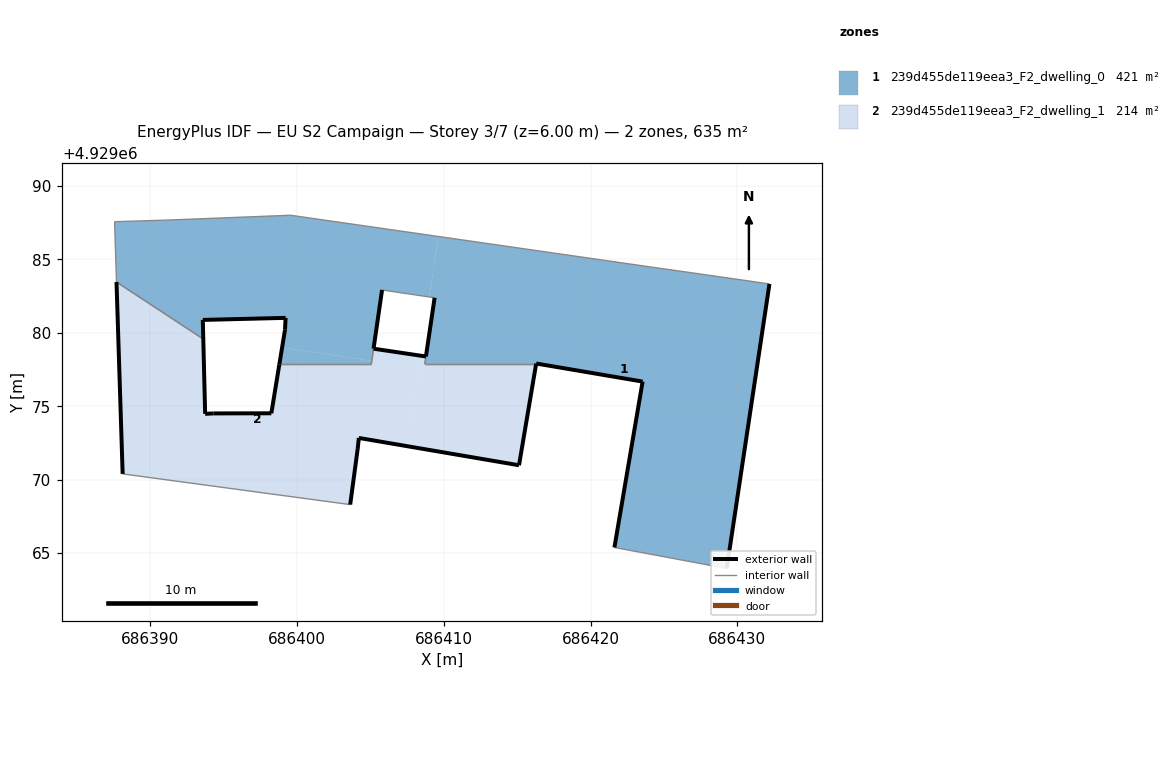
=== STOREY PLAN SPEC (per zone: floor XY polygon, exterior-wall plan segments, windows/doors) ===
zone 1: 239d455de119eea3_F2_dwelling_0  (420.9 m²)
  floor: (686429.28, 4929063.95) (686432.19, 4929083.33) (686427.74, 4929083.97) (686423.93, 4929084.51) (686409.63, 4929086.56) (686409.01, 4929082.44) (686409.38, 4929082.39) (686408.71, 4929077.86) (686416.29, 4929077.86) (686416.30, 4929077.91) (686423.55, 4929076.68) (686421.63, 4929065.38)
  floor: (686409.01, 4929082.44) (686409.63, 4929086.56) (686399.57, 4929088.01) (686391.16, 4929087.68) (686387.58, 4929087.57) (686387.71, 4929083.46) (686393.17, 4929079.88) (686393.62, 4929079.81) (686393.59, 4929080.88) (686399.23, 4929081.02) (686399.19, 4929080.21) (686398.99, 4929079.00) (686405.09, 4929078.08) (686405.79, 4929082.92)
  floor: (686405.06, 4929077.86) (686405.80, 4929082.92) (686405.09, 4929078.08) (686398.99, 4929079.00) (686398.80, 4929077.86)
  floor: (686393.62, 4929079.58) (686393.62, 4929079.81) (686393.17, 4929079.88)
  exterior wall: (686416.30, 4929077.91) – (686416.29, 4929077.86)  [0.1 m]
  exterior wall: (686408.79, 4929078.39) – (686408.79, 4929078.39)  [0.0 m]
  exterior wall: (686408.79, 4929078.39) – (686409.38, 4929082.39)  [4.0 m]
  exterior wall: (686405.80, 4929082.92) – (686405.22, 4929078.92)  [4.0 m]
  exterior wall: (686405.22, 4929078.92) – (686405.22, 4929078.92)  [0.0 m]
  exterior wall: (686398.80, 4929077.86) – (686399.19, 4929080.21)  [2.4 m]
  exterior wall: (686399.19, 4929080.21) – (686399.23, 4929081.02)  [0.8 m]
  exterior wall: (686399.23, 4929081.02) – (686393.59, 4929080.88)  [5.6 m]
  exterior wall: (686393.59, 4929080.88) – (686393.62, 4929079.58)  [1.3 m]
  exterior wall: (686432.19, 4929083.33) – (686429.28, 4929063.95)  [19.6 m]
  exterior wall: (686421.63, 4929065.38) – (686423.55, 4929076.68)  [11.5 m]
  exterior wall: (686423.55, 4929076.68) – (686416.30, 4929077.91)  [7.4 m]
  interior walls: 13
zone 2: 239d455de119eea3_F2_dwelling_1  (214.0 m²)
  floor: (686407.49, 4929072.28) (686408.41, 4929078.44) (686405.22, 4929078.92) (686405.06, 4929077.86) (686398.80, 4929077.86) (686398.26, 4929074.52) (686394.31, 4929074.51) (686393.75, 4929074.48) (686393.62, 4929079.58) (686393.17, 4929079.88) (686387.80, 4929080.68) (686388.13, 4929070.39) (686403.63, 4929068.30) (686404.14, 4929072.09) (686404.22, 4929072.84)
  floor: (686415.13, 4929070.98) (686416.29, 4929077.86) (686408.71, 4929077.86) (686408.79, 4929078.39) (686408.41, 4929078.44) (686407.49, 4929072.28)
  floor: (686393.17, 4929079.88) (686387.71, 4929083.46) (686387.80, 4929080.68)
  exterior wall: (686404.14, 4929072.09) – (686403.63, 4929068.30)  [3.8 m]
  exterior wall: (686388.13, 4929070.39) – (686387.71, 4929083.46)  [13.1 m]
  exterior wall: (686393.62, 4929079.58) – (686393.75, 4929074.48)  [5.1 m]
  exterior wall: (686393.75, 4929074.48) – (686394.31, 4929074.51)  [0.6 m]
  exterior wall: (686394.31, 4929074.51) – (686398.26, 4929074.52)  [4.0 m]
  exterior wall: (686398.26, 4929074.52) – (686398.80, 4929077.86)  [3.4 m]
  exterior wall: (686405.22, 4929078.92) – (686408.79, 4929078.39)  [3.6 m]
  exterior wall: (686416.29, 4929077.86) – (686415.13, 4929070.98)  [7.0 m]
  exterior wall: (686415.13, 4929070.98) – (686404.22, 4929072.84)  [11.1 m]
  exterior wall: (686404.22, 4929072.84) – (686404.14, 4929072.09)  [0.8 m]
  interior walls: 6

=== DERIVED (storey summary) ===
Building: EU S2 Campaign
Storey: 3 of 7  (floor level z = 6.00 m)
Storey gross floor area: 634.9 m²
Zones on this storey: 2
  - 239d455de119eea3_F2_dwelling_0: floor 420.9 m²; exterior wall 56.7 m (170.1 m²); WWR 0.0%
  - 239d455de119eea3_F2_dwelling_1: floor 214.0 m²; exterior wall 52.3 m (156.9 m²); WWR 0.0%
Zone adjacency (shared interzone walls):
  - 239d455de119eea3_F2_dwelling_0 ↔ 239d455de119eea3_F2_dwelling_1